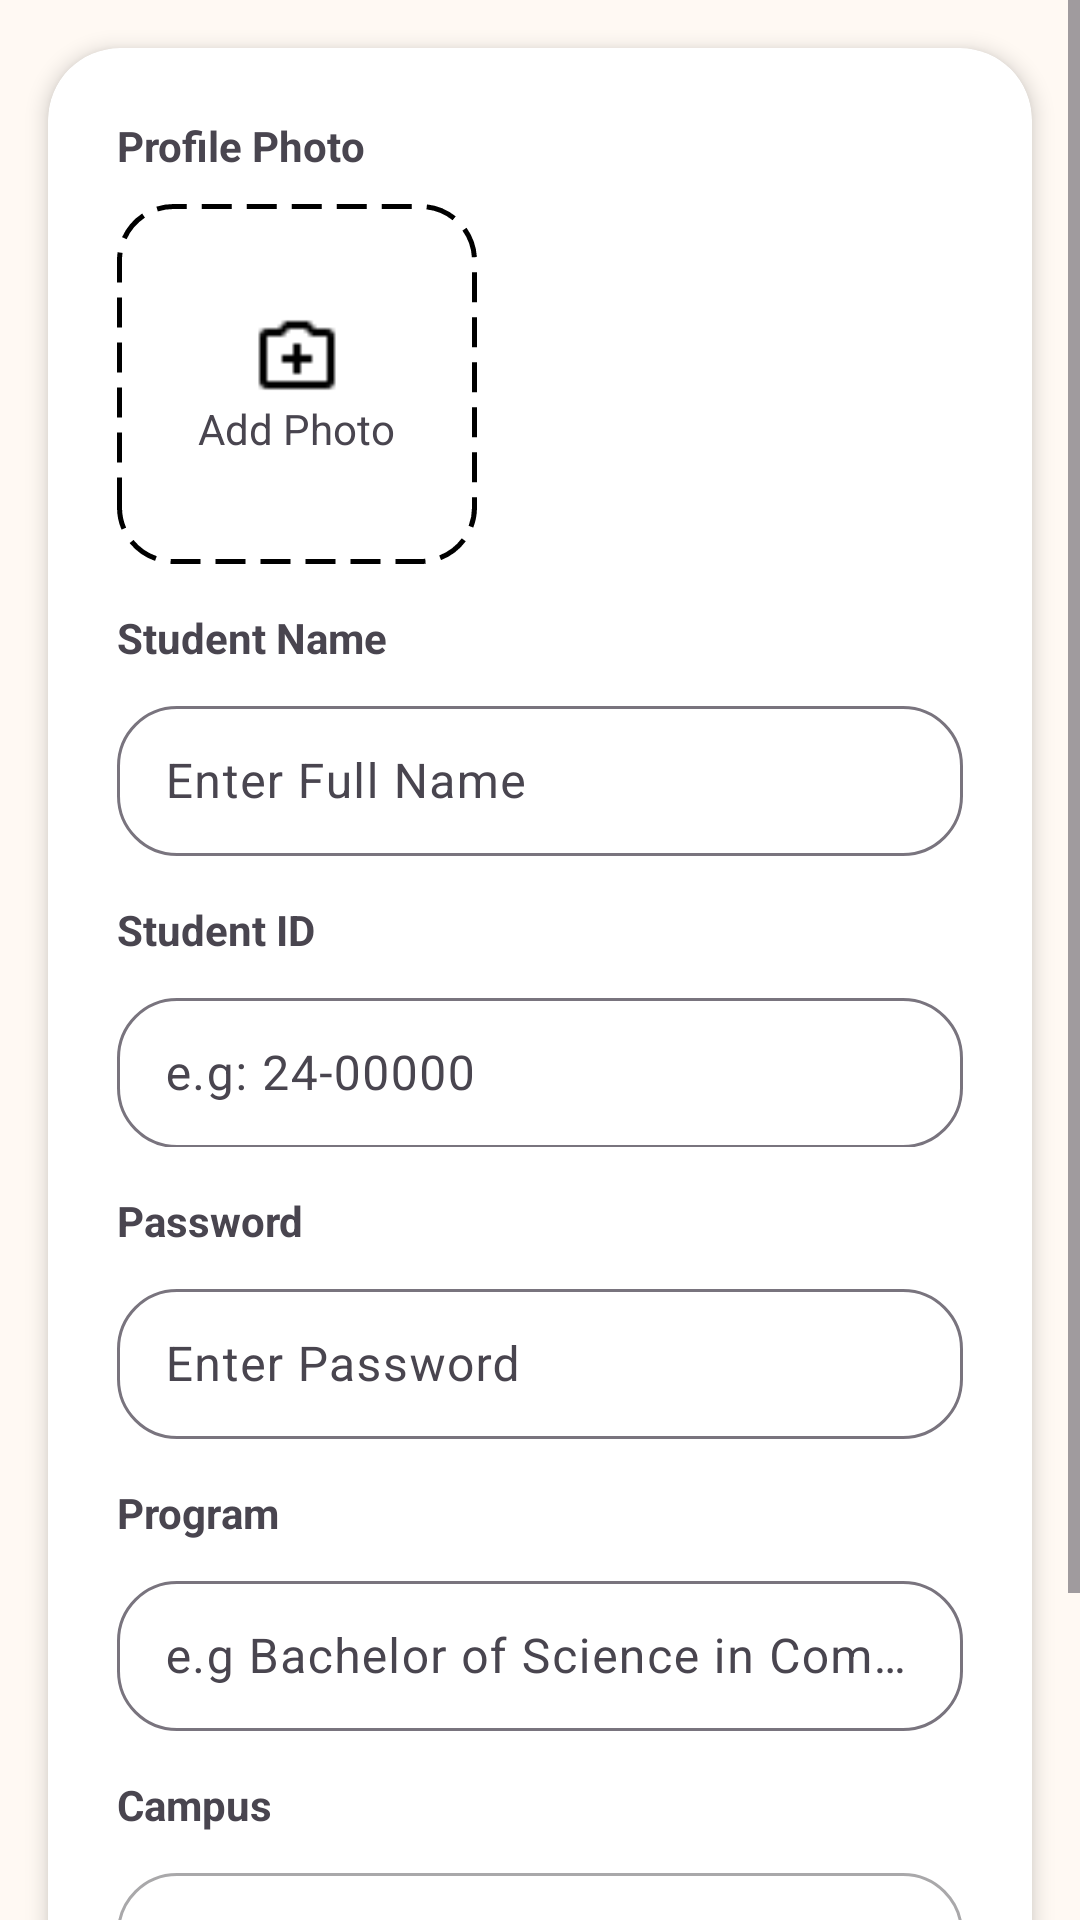

This screen was rendered from an Android layout file. Write that file and the resources it references.
<!-- AndroidManifest.xml: application theme Theme.ShareNinsulares -->
<!-- res/layout/activity_register_form.xml -->
<?xml version="1.0" encoding="utf-8"?>
<androidx.constraintlayout.widget.ConstraintLayout xmlns:android="http://schemas.android.com/apk/res/android"
    xmlns:app="http://schemas.android.com/apk/res-auto"
    xmlns:tools="http://schemas.android.com/tools"
    android:id="@+id/main"
    android:layout_width="match_parent"
    android:layout_height="match_parent"
    android:background="#FFF8F0"
    tools:context=".RegisterForm">

    <ScrollView
        android:layout_width="match_parent"
        android:layout_height="match_parent"
        android:background="#FFF9F3"
        android:fillViewport="true">

        <androidx.cardview.widget.CardView
            android:layout_width="match_parent"
            android:layout_height="wrap_content"
            android:layout_margin="16dp"
            app:cardCornerRadius="24dp"
            app:cardElevation="4dp"
            app:cardBackgroundColor="#FFFFFF">

            <LinearLayout
                android:layout_width="match_parent"
                android:layout_height="wrap_content"
                android:orientation="vertical"
                android:padding="23dp">

                <TextView
                    android:layout_width="wrap_content"
                    android:layout_height="wrap_content"
                    android:layout_marginBottom="10dp"
                    android:text="Profile Photo"
                    android:textStyle="bold" />

                <LinearLayout
                    android:id="@+id/PhotoBox"
                    android:layout_width="120dp"
                    android:layout_height="120dp"
                    android:background="@drawable/dashed_brdr"
                    android:gravity="center"
                    android:orientation="vertical">

                    <ImageView
                        android:layout_width="30dp"
                        android:layout_height="30dp"
                        android:src="@drawable/add_photo" />

                    <TextView
                        android:layout_width="wrap_content"
                        android:layout_height="wrap_content"
                        android:text="Add Photo" />
                </LinearLayout>

                
                <TextView
                    android:layout_width="wrap_content"
                    android:layout_height="wrap_content"
                    android:layout_marginTop="15dp"
                    android:layout_marginBottom="8dp"
                    android:text="Student Name"
                    android:textStyle="bold" />

                <com.google.android.material.textfield.TextInputLayout
                    android:layout_width="match_parent"
                    android:layout_height="wrap_content"
                    app:boxCornerRadiusBottomEnd="20dp"
                    app:boxCornerRadiusBottomStart="20dp"
                    app:boxCornerRadiusTopEnd="20dp"
                    app:boxCornerRadiusTopStart="20dp">

                    <com.google.android.material.textfield.TextInputEditText
                        android:id="@+id/etFullName"
                        android:layout_width="match_parent"
                        android:layout_height="50dp"
                        android:hint="Enter Full Name"
                        android:inputType="text" />
                </com.google.android.material.textfield.TextInputLayout>

                
                <TextView
                    android:layout_width="wrap_content"
                    android:layout_height="wrap_content"
                    android:layout_marginTop="15dp"
                    android:layout_marginBottom="8dp"
                    android:text="Student ID"
                    android:textStyle="bold" />

                <com.google.android.material.textfield.TextInputLayout
                    android:layout_width="match_parent"
                    android:layout_height="55dp"
                    app:boxCornerRadiusBottomEnd="20dp"
                    app:boxCornerRadiusBottomStart="20dp"
                    app:boxCornerRadiusTopEnd="20dp"
                    app:boxCornerRadiusTopStart="20dp">

                    <com.google.android.material.textfield.TextInputEditText
                        android:id="@+id/etStudentId"
                        android:layout_width="match_parent"
                        android:layout_height="50dp"
                        android:hint="e.g: 24-00000"
                        android:inputType="text" />
                </com.google.android.material.textfield.TextInputLayout>

                
                <TextView
                    android:layout_width="wrap_content"
                    android:layout_height="wrap_content"
                    android:layout_marginTop="15dp"
                    android:layout_marginBottom="8dp"
                    android:text="Password"
                    android:textStyle="bold" />

                <com.google.android.material.textfield.TextInputLayout
                    android:layout_width="match_parent"
                    android:layout_height="wrap_content"
                    app:boxCornerRadiusBottomEnd="20dp"
                    app:boxCornerRadiusBottomStart="20dp"
                    app:boxCornerRadiusTopEnd="20dp"
                    app:boxCornerRadiusTopStart="20dp">

                    <com.google.android.material.textfield.TextInputEditText
                        android:id="@+id/etPassword"
                        android:layout_width="match_parent"
                        android:layout_height="50dp"
                        android:hint="Enter Password"
                        android:inputType="textPassword" />
                </com.google.android.material.textfield.TextInputLayout>

                
                <TextView
                    android:layout_width="wrap_content"
                    android:layout_height="wrap_content"
                    android:layout_marginTop="15dp"
                    android:layout_marginBottom="8dp"
                    android:text="Program"
                    android:textStyle="bold" />

                <com.google.android.material.textfield.TextInputLayout
                    android:layout_width="match_parent"
                    android:layout_height="wrap_content"
                    app:boxCornerRadiusBottomEnd="20dp"
                    app:boxCornerRadiusBottomStart="20dp"
                    app:boxCornerRadiusTopEnd="20dp"
                    app:boxCornerRadiusTopStart="20dp">

                    <com.google.android.material.textfield.TextInputEditText
                        android:id="@+id/etProgram"
                        android:layout_width="match_parent"
                        android:layout_height="50dp"
                        android:hint="e.g Bachelor of Science in Computer Science"
                        android:inputType="text" />
                </com.google.android.material.textfield.TextInputLayout>

                
                <TextView
                    android:layout_width="wrap_content"
                    android:layout_height="wrap_content"
                    android:layout_marginTop="15dp"
                    android:layout_marginBottom="8dp"
                    android:text="Campus"
                    android:textStyle="bold" />

                <com.google.android.material.textfield.TextInputLayout
                    style="@style/Widget.MaterialComponents.TextInputLayout.OutlinedBox.ExposedDropdownMenu"
                    android:layout_width="match_parent"
                    android:layout_height="wrap_content"
                    app:boxCornerRadiusBottomEnd="20dp"
                    app:boxCornerRadiusBottomStart="20dp"
                    app:boxCornerRadiusTopEnd="20dp"
                    app:boxCornerRadiusTopStart="20dp">

                    <AutoCompleteTextView
                        android:id="@+id/campus_dropdown"
                        android:layout_width="match_parent"
                        android:layout_height="50dp"
                        android:hint="Select Campus"
                        android:inputType="none"
                        android:padding="10dp" />
                </com.google.android.material.textfield.TextInputLayout>

                <Button
                    android:id="@+id/Registerbtn"
                    android:layout_width="match_parent"
                    android:layout_height="50dp"
                    android:layout_marginTop="15dp"
                    android:layout_marginBottom="9dp"
                    android:backgroundTint="#811112"
                    android:text="Register"
                    android:textStyle="bold" />

            </LinearLayout>
        </androidx.cardview.widget.CardView>
    </ScrollView>

</androidx.constraintlayout.widget.ConstraintLayout>
<!-- resources referenced by this layout -->
<resources>
  <!-- drawable add_photo: png bitmap (drawable, 202 bytes) -->
  <!-- drawable dashed_brdr (drawable) -->
  <?xml version="1.0" encoding="utf-8"?>
  <shape xmlns:android="http://schemas.android.com/apk/res/android">
          <stroke
              android:width="1.5dp"
              android:color="@color/black"
              android:dashWidth="10dp"
              android:dashGap="5dp" />
          <corners android:radius="18dp" />
          <solid android:color="#FFFFFF" />
  </shape>
  <style name="Theme.ShareNinsulares" parent="Base.Theme.ShareNinsulares" />
  <color name="black">#FF000000</color>
  <style name="Base.Theme.ShareNinsulares" parent="Theme.Material3.DayNight.NoActionBar">
          
          
      </style>
</resources>
